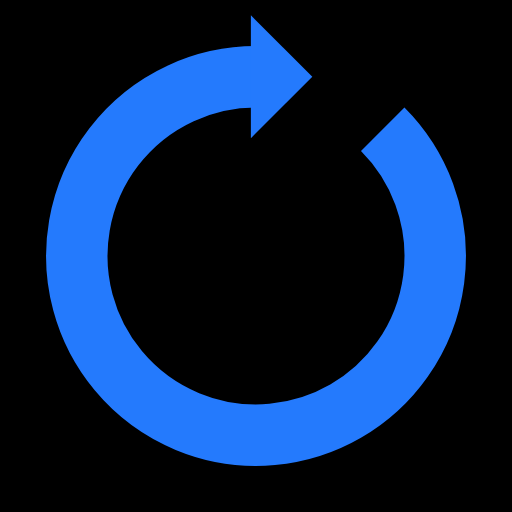
t = 0.00 s
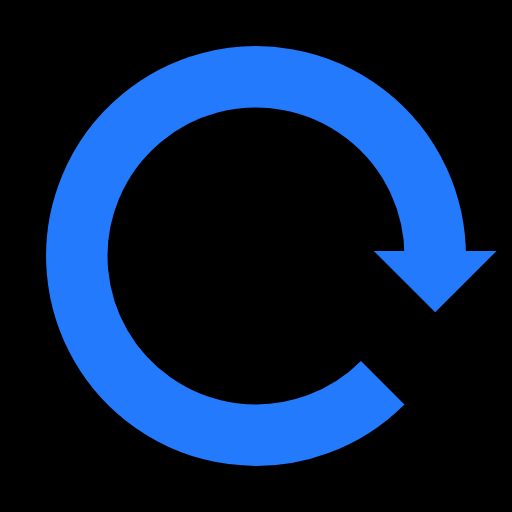
t = 0.25 s
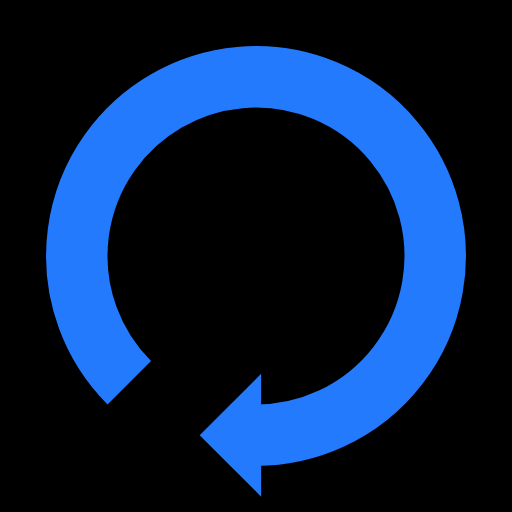
t = 0.50 s
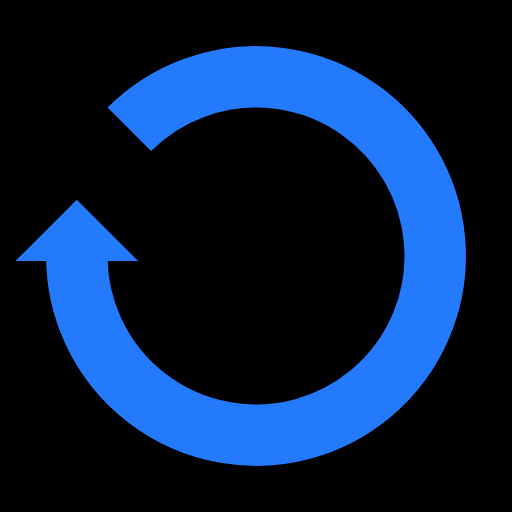
t = 0.75 s

The animated SVG that drew these frames (rendered in a browser with its animation timeline set to each time). Animation: 1 SMIL element (animateTransform=1); one cycle of 1.00 s, repeats indefinitely.

<?xml version="1.0" encoding="utf-8"?>
<svg xmlns="http://www.w3.org/2000/svg" xmlns:xlink="http://www.w3.org/1999/xlink" style="margin: auto; background-color: black; display: block; shape-rendering: auto;" width="100px" height="100px" viewBox="0 0 100 100" preserveAspectRatio="xMidYMid">
<g>
  <path d="M50 15A35 35 0 1 0 74.74873734152916 25.251262658470843" fill="none" stroke="#247AFD" stroke-width="12"></path>
  <path d="M49 3L49 27L61 15L49 3" fill="#247AFD"></path>
  <animateTransform attributeName="transform" type="rotate" repeatCount="indefinite" dur="1s" values="0 50 50;360 50 50" keyTimes="0;1"></animateTransform>
</g>
<!-- [ldio] generated by https://loading.io/ --></svg>
